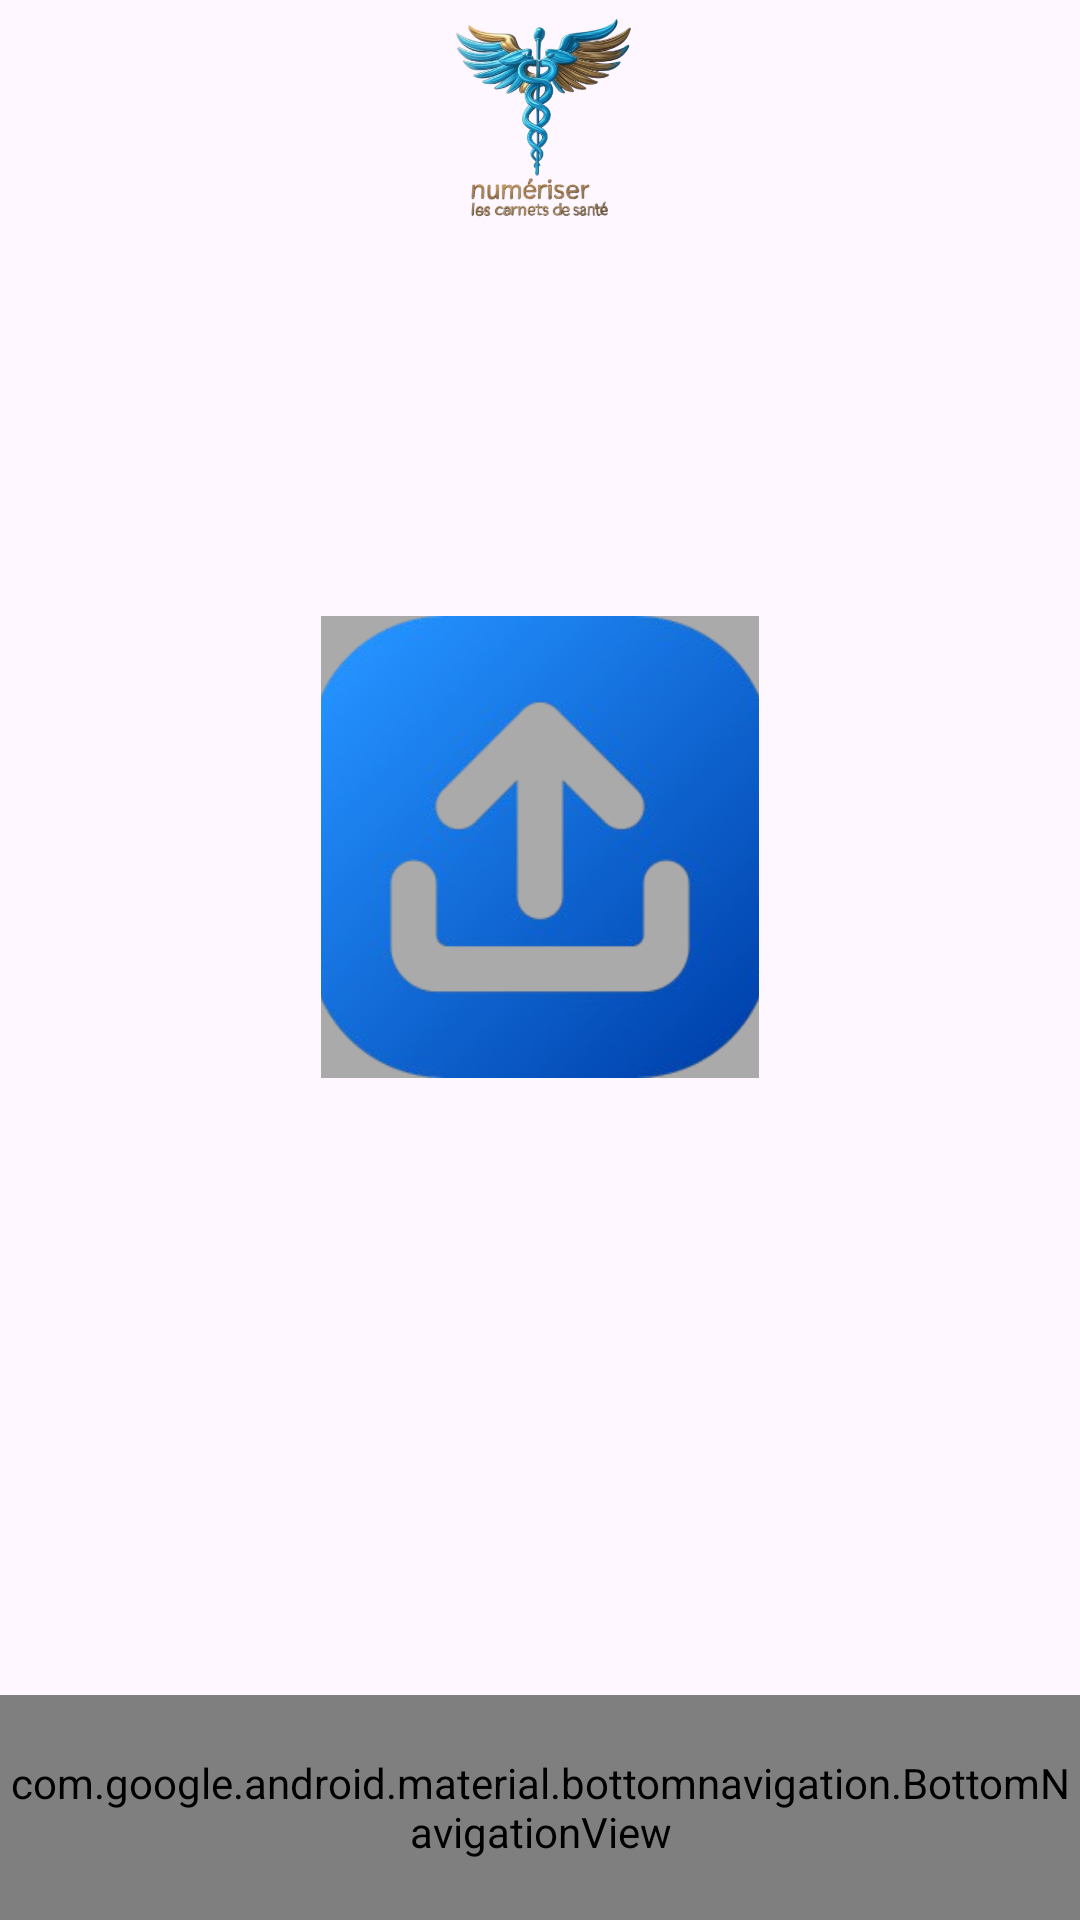

The Android layout XML behind this screen, and the referenced resources:
<!-- AndroidManifest.xml: application theme Theme.AmiraCarnet -->
<!-- res/layout/activity_upload_file.xml -->
<?xml version="1.0" encoding="utf-8"?>
<androidx.constraintlayout.widget.ConstraintLayout
    xmlns:android="http://schemas.android.com/apk/res/android"
    xmlns:app="http://schemas.android.com/apk/res-auto"
    xmlns:tools="http://schemas.android.com/tools"
    android:id="@+id/main"
    android:layout_width="match_parent"
    android:layout_height="match_parent"
    tools:context=".UploadFile">

    <FrameLayout
        android:id="@+id/flFragment"
        android:layout_width="match_parent"
        android:layout_height="0dp"
        app:layout_constraintTop_toTopOf="parent"
        app:layout_constraintBottom_toTopOf="@+id/bottomNavigationView"
        app:layout_constraintStart_toStartOf="parent"
        app:layout_constraintEnd_toEndOf="parent">

        
        <ImageView
            android:id="@+id/imageView2"
            android:layout_width="wrap_content"
            android:layout_height="92dp"
            android:layout_gravity="top|center_horizontal"
            app:srcCompat="@drawable/logoicon" />

        
        <ImageView
            android:id="@+id/imageUploadView"
            android:layout_width="146dp"
            android:layout_height="154dp"
            android:layout_gravity="center"
            android:background="@android:color/darker_gray"
            android:scaleType="centerCrop"
            android:src="@drawable/upload" />
        

    </FrameLayout>

    <com.google.android.material.bottomnavigation.BottomNavigationView
        android:id="@+id/bottomNavigationView"
        android:layout_width="match_parent"
        android:layout_height="75dp"
        app:layout_constraintBottom_toBottomOf="parent"
        app:layout_constraintStart_toStartOf="parent"
        app:layout_constraintEnd_toEndOf="parent"
        app:menu="@menu/bottom_nav_menu" />
</androidx.constraintlayout.widget.ConstraintLayout>
<!-- resources referenced by this layout -->
<resources>
  <!-- drawable logoicon: png bitmap (drawable, 169702 bytes) -->
  <!-- drawable upload: png bitmap (drawable, 47917 bytes) -->
  <style name="Theme.AmiraCarnet" parent="Base.Theme.AmiraCarnet" />
  <style name="Base.Theme.AmiraCarnet" parent="Theme.Material3.DayNight.NoActionBar">
          
          
      </style>
</resources>
